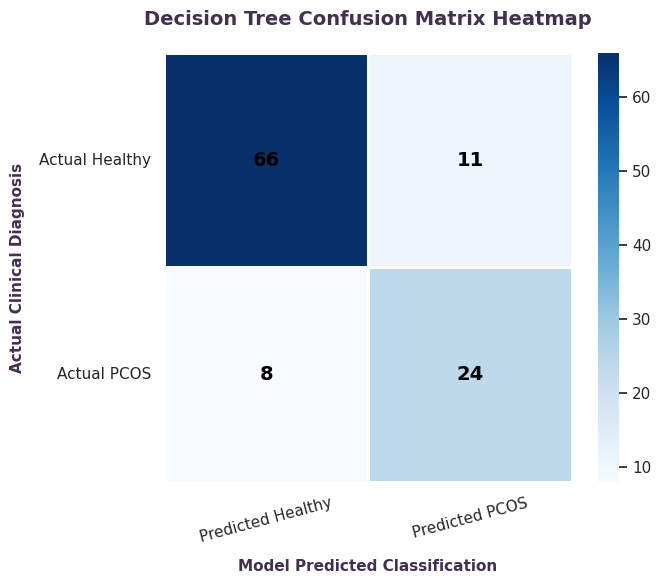

Source code (Python):
import numpy as np
import matplotlib.pyplot as plt
import seaborn as sns
import os

# 1. Define the actual confusion matrix from the Decision Tree evaluation
# [[True Negatives, False Positives],
#  [False Negatives, True Positives]]
cm = np.array([[66, 11], 
               [8, 24]])

# Set up the plot theme
sns.set_theme(style="white")
plt.figure(figsize=(7, 6))

# Plot confusion matrix using Seaborn heatmap
sns.heatmap(
    cm, 
    annot=True, 
    fmt='d', 
    cmap='Blues', 
    linewidths=2, 
    linecolor='white',
    cbar=True,
    xticklabels=['Predicted Healthy', 'Predicted PCOS'],
    yticklabels=['Actual Healthy', 'Actual PCOS'],
    annot_kws={"fontsize": 14, "fontweight": "bold", "color": "black"}
)

# Customize title and label spacing
plt.title('Decision Tree Confusion Matrix Heatmap', fontsize=14, fontweight='bold', pad=20, color='#433050')
plt.ylabel('Actual Clinical Diagnosis', fontsize=11, fontweight='semibold', labelpad=10, color='#433050')
plt.xlabel('Model Predicted Classification', fontsize=11, fontweight='semibold', labelpad=10, color='#433050')

# Rotate tick labels for clean reading
plt.xticks(rotation=15)
plt.yticks(rotation=0)

plt.tight_layout()

# Save the plot in the study codes folder
codes_image_path = 'confusion_matrix.png'
plt.savefig(codes_image_path, dpi=300)
print(f"Confusion Matrix saved to study codes: '{codes_image_path}'")

# Save directly to React public folder for Web App display
react_public_dir = r"c:\Users\anush\client\public"
if os.path.exists(react_public_dir):
    react_image_path = os.path.join(react_public_dir, 'confusion_matrix.png')
    plt.savefig(react_image_path, dpi=300)
    print(f"Confusion Matrix saved to React public folder: '{react_image_path}'")

# Open interactive display window
print("Opening display window... Close the plot window to finish script.")
try:
    plt.show()
except Exception:
    print("Non-interactive terminal detected. Interactive window skipped.")
